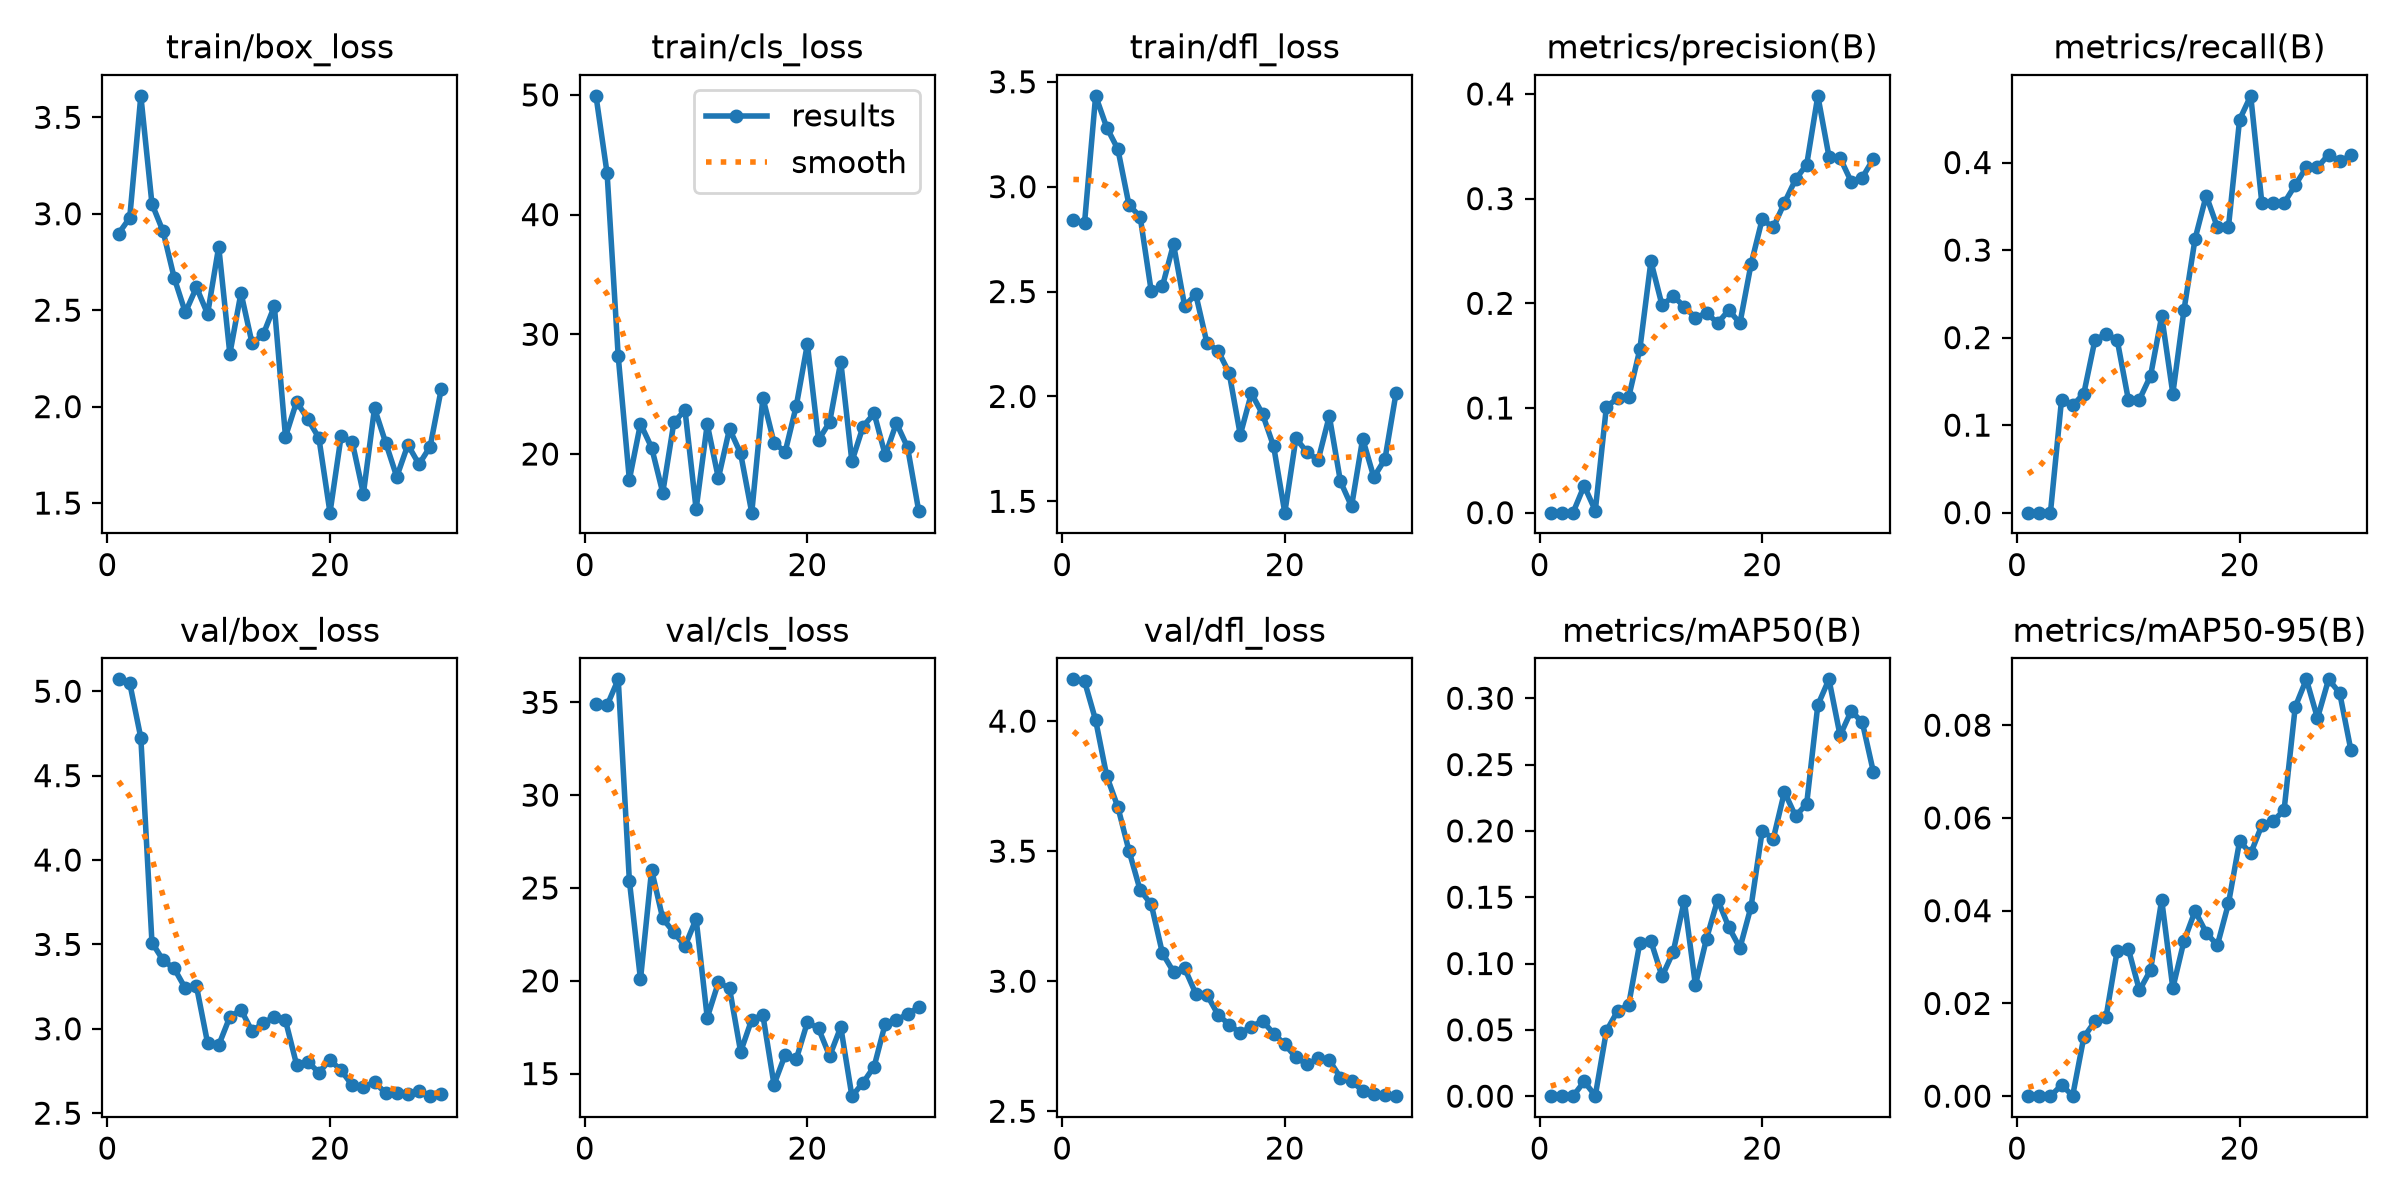

The table this chart was drawn from, first rows:
epoch, time, train/box_loss, train/cls_loss, train/dfl_loss, metrics/precision(B), metrics/recall(B), metrics/mAP50(B), metrics/mAP50-95(B), val/box_loss, val/cls_loss, val/dfl_loss, lr/pg0, lr/pg1, lr/pg2
1, 7.491, 2.897, 49.92, 2.839, 0, 0, 0, 0, 5.071, 34.91, 4.161, 0.0005, 0.0005, 0.0005
2, 11.97, 2.978, 43.45, 2.825, 0, 0, 0, 0, 5.049, 34.84, 4.154, 0.0009863, 0.0009863, 0.0009863
3, 16.52, 3.611, 28.15, 3.433, 0, 0, 0, 0, 4.724, 36.24, 4.004, 0.001438, 0.001438, 0.001438
4, 20.79, 3.051, 17.85, 3.282, 0.02571, 0.1293, 0.01107, 0.0024, 3.511, 25.4, 3.788, 0.001802, 0.001802, 0.001802
5, 24.98, 2.908, 22.53, 3.179, 0.002, 0.1225, 0.00032, 0.00011, 3.406, 20.08, 3.669, 0.001736, 0.001736, 0.001736
6, 29.14, 2.667, 20.54, 2.912, 0.1013, 0.1361, 0.04919, 0.01271, 3.357, 25.97, 3.501, 0.00167, 0.00167, 0.00167
7, 33.33, 2.488, 16.77, 2.857, 0.1091, 0.1973, 0.06411, 0.01614, 3.24, 23.36, 3.35, 0.001604, 0.001604, 0.001604
8, 37.47, 2.619, 22.64, 2.501, 0.1103, 0.2041, 0.06888, 0.01714, 3.252, 22.6, 3.295, 0.001538, 0.001538, 0.001538
9, 41.62, 2.48, 23.67, 2.525, 0.1559, 0.1973, 0.1156, 0.03137, 2.915, 21.86, 3.108, 0.001472, 0.001472, 0.001472
10, 46.28, 2.829, 15.39, 2.725, 0.2401, 0.1293, 0.1169, 0.03178, 2.903, 23.33, 3.036, 0.001406, 0.001406, 0.001406
11, 50.6, 2.273, 22.5, 2.431, 0.1981, 0.1293, 0.09031, 0.0228, 3.07, 18.01, 3.05, 0.00134, 0.00134, 0.00134
12, 54.84, 2.59, 17.98, 2.487, 0.2068, 0.1565, 0.1086, 0.02721, 3.113, 19.91, 2.952, 0.001274, 0.001274, 0.001274
13, 59.05, 2.328, 22.1, 2.255, 0.1969, 0.2245, 0.1474, 0.04233, 2.985, 19.6, 2.949, 0.001208, 0.001208, 0.001208
14, 63.31, 2.374, 20.04, 2.218, 0.1862, 0.1361, 0.0838, 0.0233, 3.035, 16.17, 2.871, 0.001142, 0.001142, 0.001142
15, 67.57, 2.521, 15.1, 2.112, 0.1907, 0.2313, 0.1188, 0.03344, 3.07, 17.91, 2.833, 0.001076, 0.001076, 0.001076
16, 94.87, 1.844, 24.7, 1.817, 0.1811, 0.3129, 0.1482, 0.03993, 3.05, 18.15, 2.8, 0.00101, 0.00101, 0.00101
17, 98.71, 2.025, 20.95, 2.015, 0.1935, 0.3623, 0.1274, 0.03526, 2.787, 14.41, 2.826, 0.000944, 0.000944, 0.000944
18, 102.7, 1.936, 20.16, 1.916, 0.181, 0.3262, 0.1117, 0.03252, 2.805, 16.01, 2.847, 0.000878, 0.000878, 0.000878
19, 107.7, 1.838, 24.02, 1.762, 0.2375, 0.3265, 0.1429, 0.04155, 2.741, 15.77, 2.799, 0.000812, 0.000812, 0.000812
20, 113.6, 1.45, 29.19, 1.446, 0.2803, 0.449, 0.1999, 0.05498, 2.815, 17.77, 2.757, 0.000746, 0.000746, 0.000746
21, 117.7, 1.847, 21.18, 1.8, 0.2725, 0.4762, 0.1942, 0.05236, 2.754, 17.43, 2.708, 0.00068, 0.00068, 0.00068
22, 122, 1.817, 22.66, 1.734, 0.2961, 0.3537, 0.2294, 0.05842, 2.665, 15.94, 2.68, 0.000614, 0.000614, 0.000614
23, 125.3, 1.548, 27.71, 1.697, 0.3184, 0.3537, 0.2111, 0.05927, 2.654, 17.51, 2.704, 0.000548, 0.000548, 0.000548
24, 128.6, 1.991, 19.38, 1.907, 0.3326, 0.3537, 0.2205, 0.06172, 2.685, 13.78, 2.696, 0.000482, 0.000482, 0.000482
25, 132, 1.814, 22.29, 1.595, 0.3982, 0.3741, 0.2949, 0.08394, 2.619, 14.51, 2.629, 0.000416, 0.000416, 0.000416
26, 136.4, 1.636, 23.39, 1.476, 0.3402, 0.3946, 0.3142, 0.08989, 2.618, 15.38, 2.617, 0.00035, 0.00035, 0.00035
27, 140.4, 1.802, 19.89, 1.799, 0.3389, 0.3946, 0.2719, 0.08153, 2.613, 17.7, 2.578, 0.000284, 0.000284, 0.000284
28, 144.8, 1.701, 22.58, 1.615, 0.3162, 0.409, 0.2904, 0.08989, 2.631, 17.87, 2.567, 0.000218, 0.000218, 0.000218
29, 148.2, 1.792, 20.56, 1.7, 0.3202, 0.4014, 0.2818, 0.08691, 2.601, 18.22, 2.561, 0.000152, 0.000152, 0.000152
30, 151.5, 2.092, 15.27, 2.017, 0.3381, 0.4082, 0.2441, 0.07465, 2.616, 18.57, 2.558, 8.6e-05, 8.6e-05, 8.6e-05
